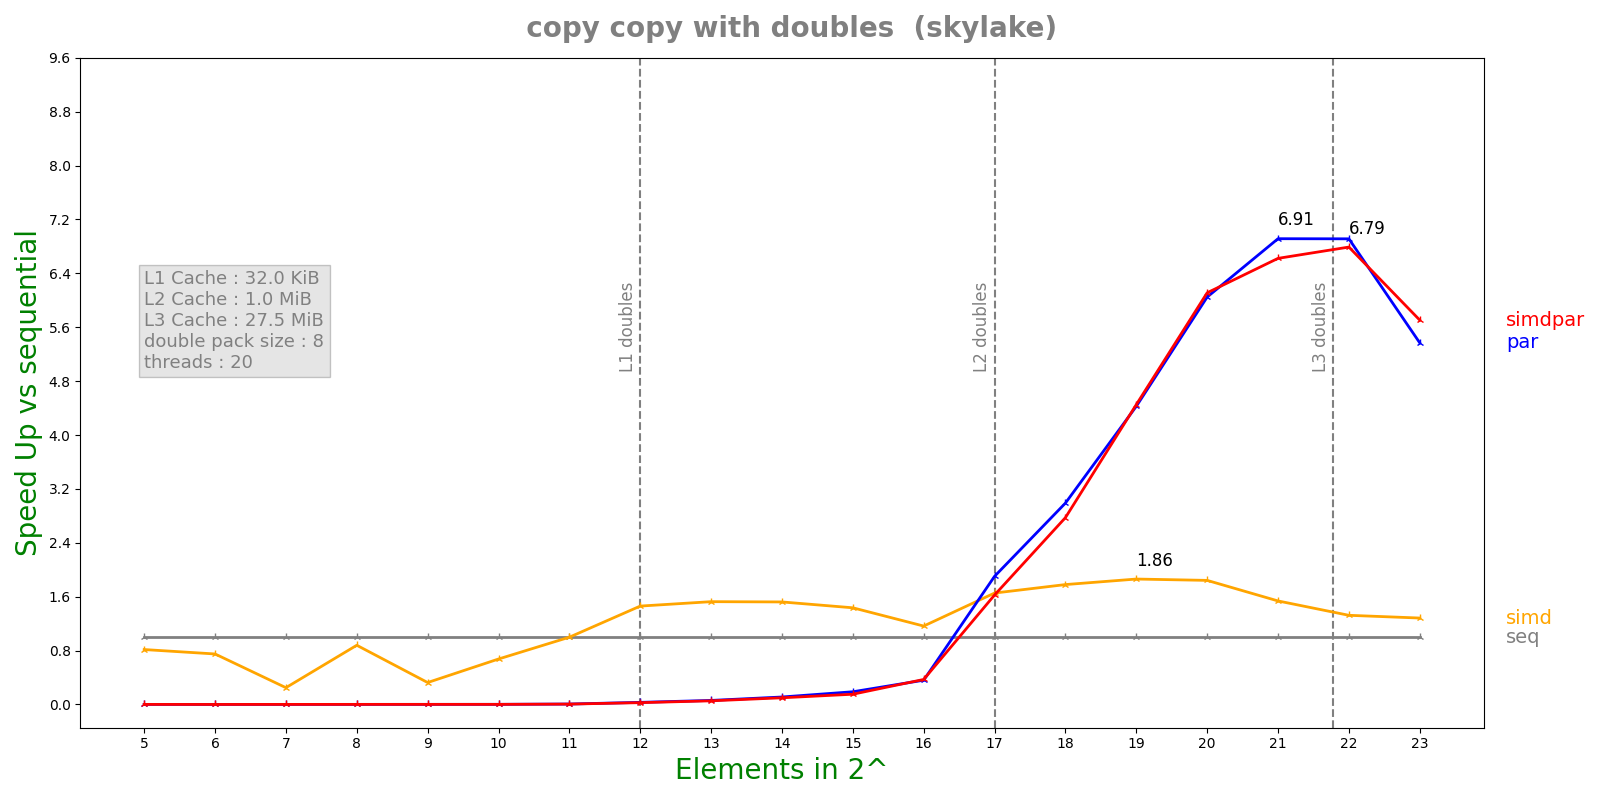

The file beside this chart, header and first rows:
n, lane, threads, seq, simd, par, simdpar
5, 8, 20, 3.518e-08, 4.314e-08, 3.56122e-05, 3.18407e-05
6, 8, 20, 3.58e-08, 4.774e-08, 5.34365e-05, 5.69134e-05
7, 8, 20, 6.694e-08, 2.6838e-07, 5.73316e-05, 5.59073e-05
8, 8, 20, 8.152e-08, 9.272e-08, 5.74482e-05, 5.76735e-05
9, 8, 20, 9.69e-08, 2.9748e-07, 5.75753e-05, 5.78095e-05
10, 8, 20, 1.1876e-07, 1.7596e-07, 5.6765e-05, 6.57543e-05
11, 8, 20, 3.536e-07, 3.54e-07, 5.45289e-05, 6.18945e-05
12, 8, 20, 1.70452e-06, 1.1668e-06, 5.41397e-05, 6.31525e-05
13, 8, 20, 3.32236e-06, 2.1768e-06, 5.52225e-05, 6.12937e-05
14, 8, 20, 6.26e-06, 4.11224e-06, 5.63983e-05, 6.30327e-05
15, 8, 20, 1.10983e-05, 7.73192e-06, 5.87951e-05, 7.28759e-05
16, 8, 20, 2.68975e-05, 2.31012e-05, 7.4617e-05, 7.24258e-05
17, 8, 20, 0.0001578, 9.53757e-05, 8.29259e-05, 9.70793e-05
18, 8, 20, 0.0003172, 0.0001782, 0.0001061, 0.0001144
19, 8, 20, 0.0006172, 0.0003315, 0.0001394, 0.0001386
20, 8, 20, 0.001313, 0.0007126, 0.0002171, 0.0002148
21, 8, 20, 0.002738, 0.001782, 0.000396, 0.0004134
22, 8, 20, 0.006134, 0.004634, 0.0008874, 0.0009034
23, 8, 20, 0.01239, 0.009653, 0.002307, 0.002171
